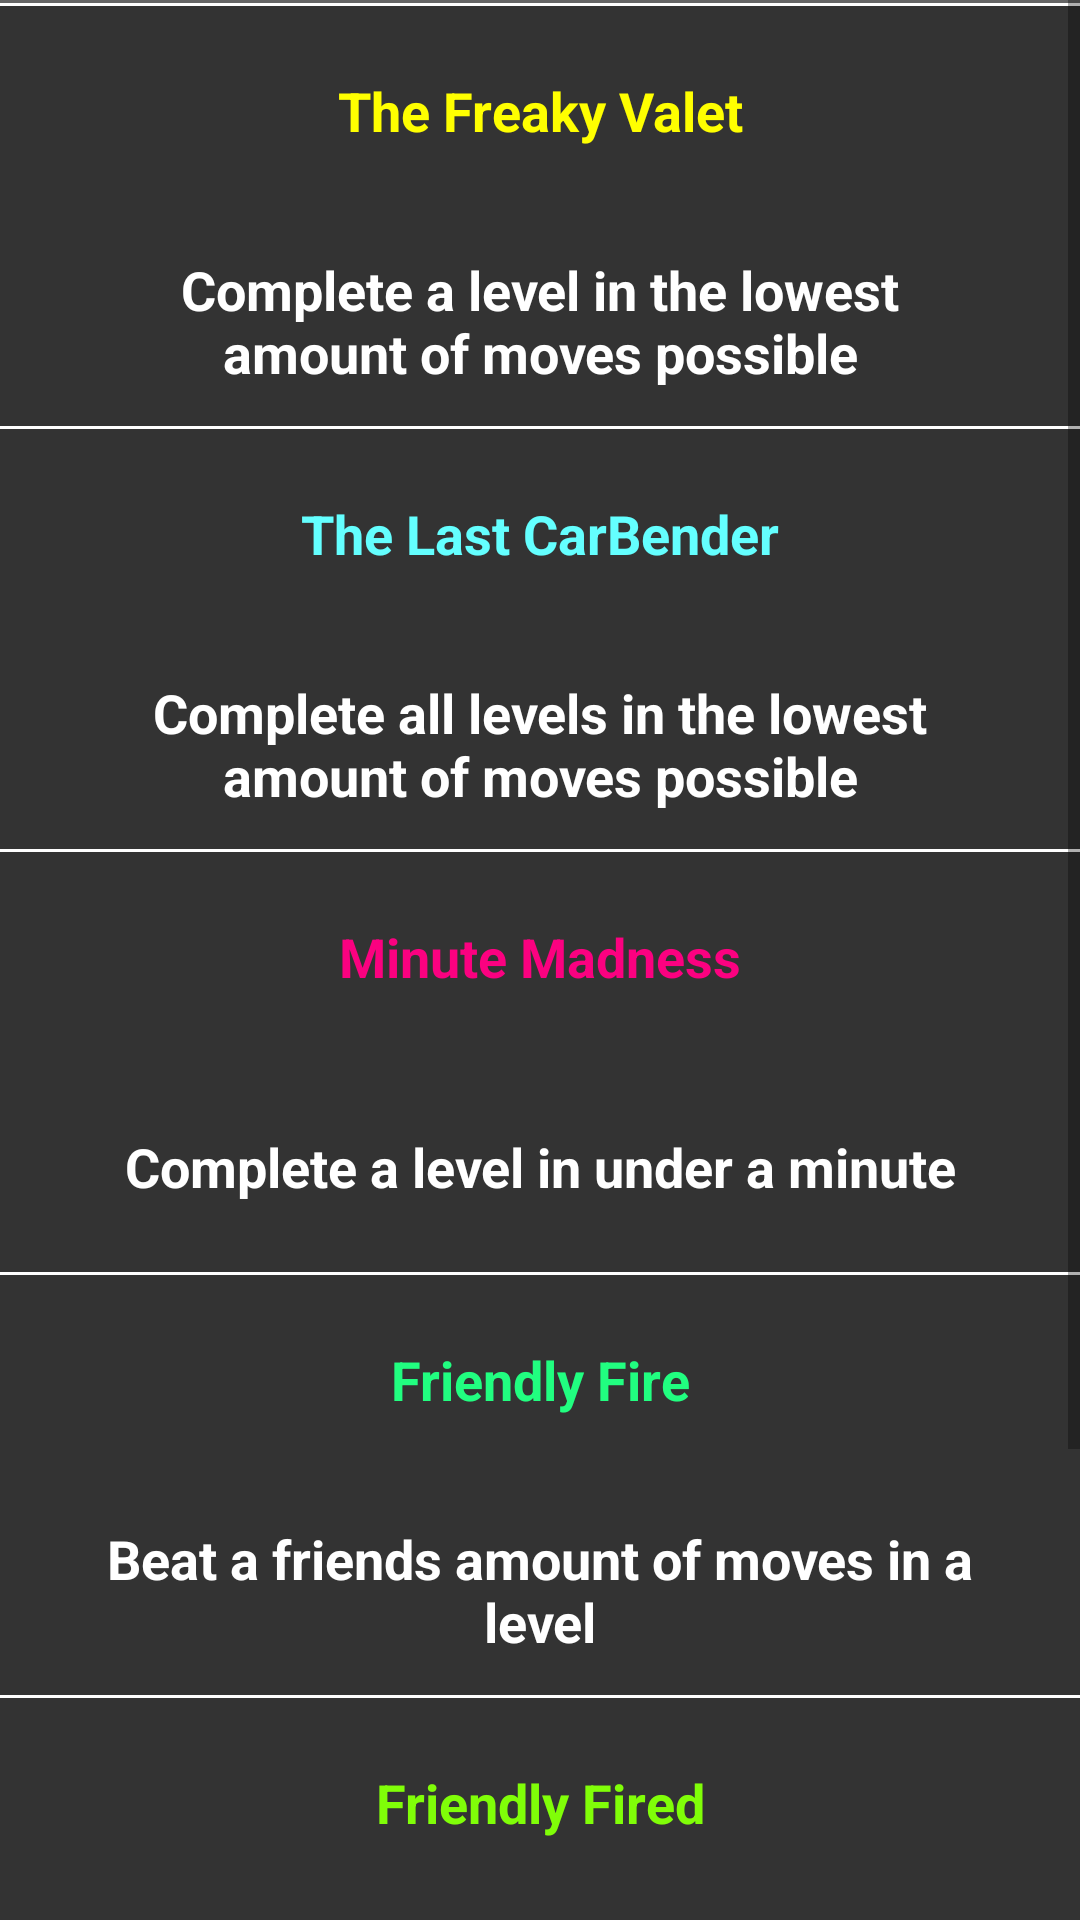

Produce the Android XML layout that renders to this screen, including the resource entries it uses.
<!-- AndroidManifest.xml: application theme AppTheme -->
<!-- res/layout/activity_achievements.xml -->
<?xml version="1.0" encoding="utf-8"?>
<ScrollView
    xmlns:android="http://schemas.android.com/apk/res/android"
    android:id="@+id/scroll"
    android:layout_width="match_parent"
    android:layout_height="wrap_content">

    <LinearLayout xmlns:android="http://schemas.android.com/apk/res/android"
    xmlns:tools="http://schemas.android.com/tools"
    tools:context="com.example.nils.rushhour.AchievementsActivity"
    android:id="@+id/activity_main"
    android:orientation="vertical"
    android:layout_width="match_parent"
    android:layout_height="wrap_content"
    android:background="#666">

        <View
            android:layout_width="match_parent"
            android:layout_height="1dp"
            android:layout_marginTop="1dp"
            android:background="#FFF" />

        <TextView
            android:layout_width="match_parent"
            android:layout_height="70dp"
            android:text="The Freaky Valet"
            android:id="@+id/A1Title"
            style="@style/grey"
            android:textColor="#FFFF00"/>

        <TextView
            android:layout_width="match_parent"
            android:layout_height="70dp"
            android:text="Complete a level in the lowest amount of moves possible"
            android:id="@+id/A1Text"
            style="@style/achievementText" />

        <View
            android:layout_width="match_parent"
            android:layout_height="1dp"
            android:background="#FFF" />

        <TextView
            android:layout_width="match_parent"
            android:layout_height="70dp"
            android:text="The Last CarBender"
            android:id="@+id/A2Title"
            style="@style/grey"
            android:textColor="#64FFFF" />

        <TextView
            android:layout_width="match_parent"
            android:layout_height="70dp"
            android:text="Complete all levels in the lowest amount of moves possible"
            android:id="@+id/A2Text"
            style="@style/achievementText" />

        <View
            android:layout_width="match_parent"
            android:layout_height="1dp"
            android:background="#FFF" />

        <TextView
            android:layout_width="match_parent"
            android:layout_height="70dp"
            android:text="Minute Madness"
            android:id="@+id/A3Title"
            style="@style/grey"
            android:textColor="#FB0180" />

        <TextView
            android:layout_width="match_parent"
            android:layout_height="70dp"
            android:text="Complete a level in under a minute"
            android:id="@+id/A3Text"
            style="@style/achievementText" />

        <View
            android:layout_width="match_parent"
            android:layout_height="1dp"
            android:background="#FFF" />

        <TextView
            android:layout_width="match_parent"
            android:layout_height="70dp"
            android:text="Friendly Fire"
            android:id="@+id/A4Title"
            style="@style/grey"
            android:textColor="#21FE80" />

        <TextView
            android:layout_width="match_parent"
            android:layout_height="70dp"
            android:text="Beat a friends amount of moves in a level"
            android:id="@+id/A4Text"
            style="@style/achievementText" />

        <View
            android:layout_width="match_parent"
            android:layout_height="1dp"
            android:background="#FFF" />

        <TextView
            android:layout_width="match_parent"
            android:layout_height="70dp"
            android:text="Friendly Fired"
            android:id="@+id/A5Title"
            style="@style/grey"
            android:textColor="#80FE08" />

        <TextView
            android:layout_width="match_parent"
            android:layout_height="70dp"
            android:text="Get beaten by a friend in a level"
            android:id="@+id/A5Text"
            style="@style/achievementText" />

        <View
            android:layout_width="match_parent"
            android:layout_height="1dp"
            android:background="#FFF" />

        <TextView
            android:layout_width="match_parent"
            android:layout_height="70dp"
            android:text="Jackie Chan, The Rush Hour Man"
            android:id="@+id/A6Title"
            style="@style/grey"
            android:textColor="#FD6766" />

        <TextView
            android:layout_width="match_parent"
            android:layout_height="70dp"
            android:text="Unlock all achievements (by or after unlocking this one?!;-)"
            android:id="@+id/A6Text"
            style="@style/achievementText" />

        <View
            android:layout_width="match_parent"
            android:layout_height="1dp"
            android:background="#FFF" />

    </LinearLayout>

</ScrollView>
<!-- resources referenced by this layout -->
<resources>
  <style name="achievementText" parent="@style/grey">
          <item name="android:paddingLeft">30dp</item>
          <item name="android:paddingRight">30dp</item>
      </style>
  <style name="grey" parent="@style/buttonStyle">
          <item name="android:background">#333333</item>
      </style>
  <style name="AppTheme" parent="Theme.AppCompat.Light.DarkActionBar">
          
          <item name="colorPrimary">#000</item>
          <item name="colorPrimaryDark">@color/colorPrimaryDark</item>
          <item name="colorAccent">@color/colorAccent</item>
      </style>
  <style name="buttonStyle">
          <item name="android:textSize">18sp</item>
          <item name="android:layout_width">wrap_content</item>
          <item name="android:layout_height">wrap_content</item>
          <item name="android:gravity">center</item>
          <item name="android:textStyle">bold</item>
          <item name="android:textColor">#FFF</item>
      </style>
  <!-- not gathered from this repository: default colours our renderer supplied (Android Studio template values) -->
  <color name="colorPrimaryDark">#FF3700B3</color>
  <color name="colorAccent">#FF03DAC5</color>
</resources>
